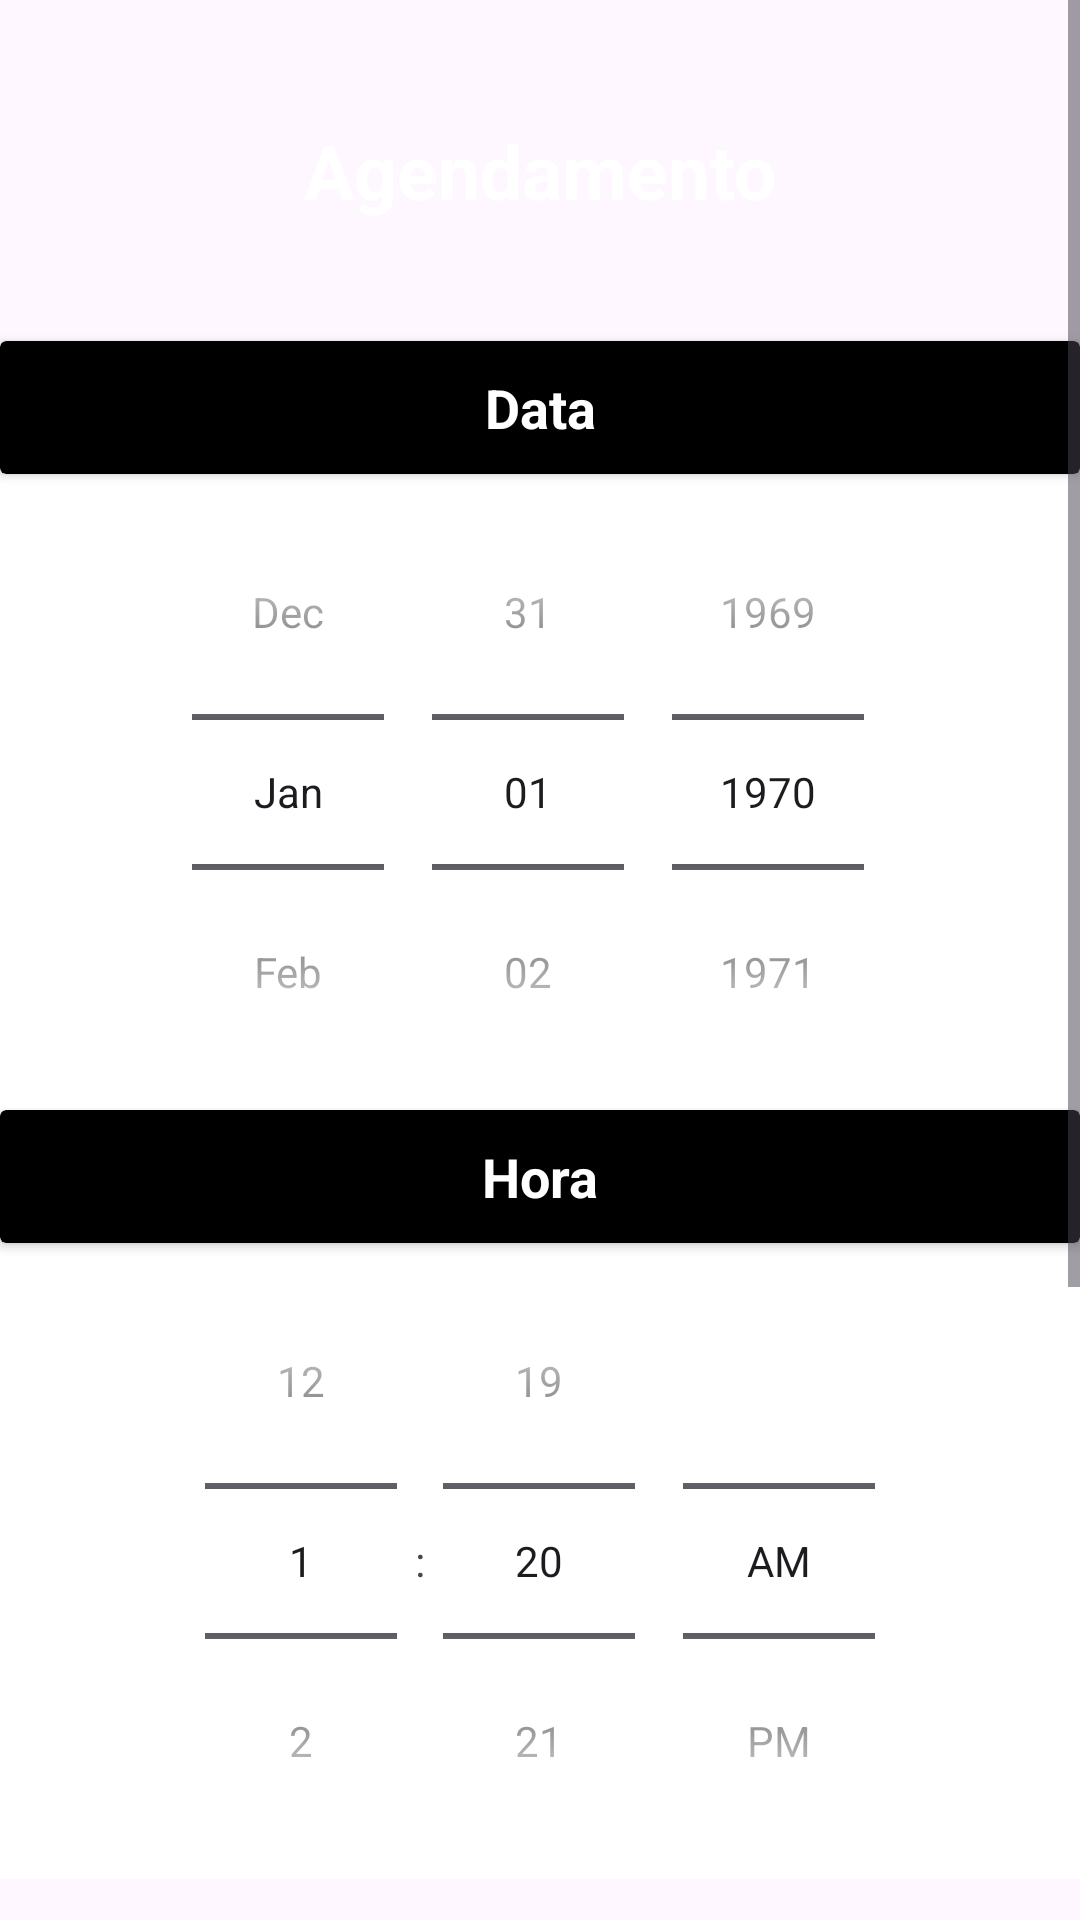

Here is an Android app screen rendered from its layout file. Give the layout XML and the strings, colors and styles it references.
<!-- AndroidManifest.xml: application theme Theme.SalãoBeleza -->
<!-- res/layout/activity_agendamento.xml -->
<ScrollView
    xmlns:android="http://schemas.android.com/apk/res/android"
    android:layout_width="match_parent"
    android:layout_height="match_parent"
    android:fillViewport="true">

<LinearLayout
    xmlns:tools="http://schemas.android.com/tools"
    android:layout_width="match_parent"
    android:layout_height="match_parent"
    xmlns:app="http://schemas.android.com/apk/res-auto"
    android:orientation="vertical"
    android:background="@color/midnightblue"
    tools:context=".view.Agendamento">

    <TextView
        android:layout_width="match_parent"
        android:layout_height="wrap_content"
        android:text="Agendamento"
        android:textSize="25sp"
        android:textColor="@color/white"
        android:textStyle="bold"
        android:gravity="center"
        android:layout_margin="40dp" />


    <androidx.cardview.widget.CardView
        android:layout_width="match_parent"
        android:layout_height="wrap_content"
        app:cardBackgroundColor="@color/black">

        <TextView
            android:layout_width="match_parent"
            android:layout_height="wrap_content"
            android:text="Data"
            android:textSize="18sp"
            android:textColor="@color/white"
            android:textStyle="bold"
            android:gravity="center"
            android:layout_margin="10dp" />

        </androidx.cardview.widget.CardView>

    <DatePicker
        android:id="@+id/datepicker"
        android:layout_width="match_parent"
        android:layout_height="wrap_content"
        android:background="@color/white"
        android:calendarViewShown="false"
        android:datePickerMode="spinner"/>

    <androidx.cardview.widget.CardView
        android:layout_width="match_parent"
        android:layout_height="wrap_content"
        app:cardBackgroundColor="@color/black">

        <TextView
            android:layout_width="match_parent"
            android:layout_height="wrap_content"
            android:text="Hora"
            android:textSize="18sp"
            android:textColor="@color/white"
            android:textStyle="bold"
            android:gravity="center"
            android:layout_margin="10dp" />

    </androidx.cardview.widget.CardView>

    <TimePicker
        android:id="@+id/timePicker"
        android:layout_width="match_parent"
        android:layout_height="wrap_content"
        android:background="@color/white"
        android:timePickerMode="spinner"/>

    <TextView
        android:layout_width="match_parent"
        android:layout_height="wrap_content"
        android:text="Escolha um profissional"
        android:textSize="18sp"
        android:textColor="@color/white"
        android:textStyle="bold"
        android:layout_margin="20dp"/>

    <LinearLayout
        android:layout_width="match_parent"
        android:layout_height="wrap_content"
        android:orientation="horizontal"
        android:layout_marginTop="20dp"
        android:layout_marginStart="20dp"
        android:layout_marginEnd="20dp">

        <CheckBox
            android:id="@+id/barbeiro1"
            android:layout_width="wrap_content"
            android:layout_height="wrap_content"
            android:checked="false" />

        <TextView
            android:layout_width="match_parent"
            android:layout_height="wrap_content"
            android:text="Lucas Alves Rodrigues"
            android:textSize="18sp"
            android:textColor="@color/white"
            android:textStyle="bold"/>

    </LinearLayout>

    <LinearLayout
        android:layout_width="match_parent"
        android:layout_height="wrap_content"
        android:orientation="horizontal"
        android:layout_marginTop="20dp"
        android:layout_marginStart="20dp"
        android:layout_marginEnd="20dp">

        <CheckBox
            android:id="@+id/barbeiro2"
            android:layout_width="wrap_content"
            android:layout_height="wrap_content"
            android:checked="false" />

        <TextView
            android:layout_width="match_parent"
            android:layout_height="wrap_content"
            android:text="Lucas Luis Inacio"
            android:textSize="18sp"
            android:textColor="@color/white"
            android:textStyle="bold"/>

    </LinearLayout>

    <Button
        android:id="@+id/btAgendar"
        android:layout_width="match_parent"
        android:layout_height="wrap_content"
        android:text="Agendar"
        android:textSize="18sp"
        android:textColor="@color/white"
        android:textStyle="bold"
        android:backgroundTint="@color/alizarin"
        app:cornerRadius="15dp"
        android:layout_margin="40dp"/>


</LinearLayout>
</ScrollView>
<!-- resources referenced by this layout -->
<resources>
  <style name="Theme.SalãoBeleza" parent="Base.Theme.SalãoBeleza" />
  <style name="Base.Theme.SalãoBeleza" parent="Theme.Material3.DayNight.NoActionBar">
  
          <item name="colorPrimary">@color/midnightblue</item>
          <item name="colorPrimaryVariant">@color/midnightblue</item>
          <item name="colorOnPrimary">@color/white</item>
  
          <item name="colorSecondary">@color/teal_200</item>
          <item name="colorSecondaryVariant">@color/teal_700</item>
          <item name="colorOnSecondary">@color/black</item>
  
          <item name="android:statusBarColor">?attr/colorPrimaryVariant</item>
  
      </style>
  <!-- not gathered from this repository: default colours our renderer supplied (Android Studio template values) -->
  <color name="teal_200">#FF03DAC5</color>
  <color name="teal_700">#FF018786</color>
  <color name="black">#FF000000</color>
  <color name="white">#FFFFFFFF</color>
</resources>
